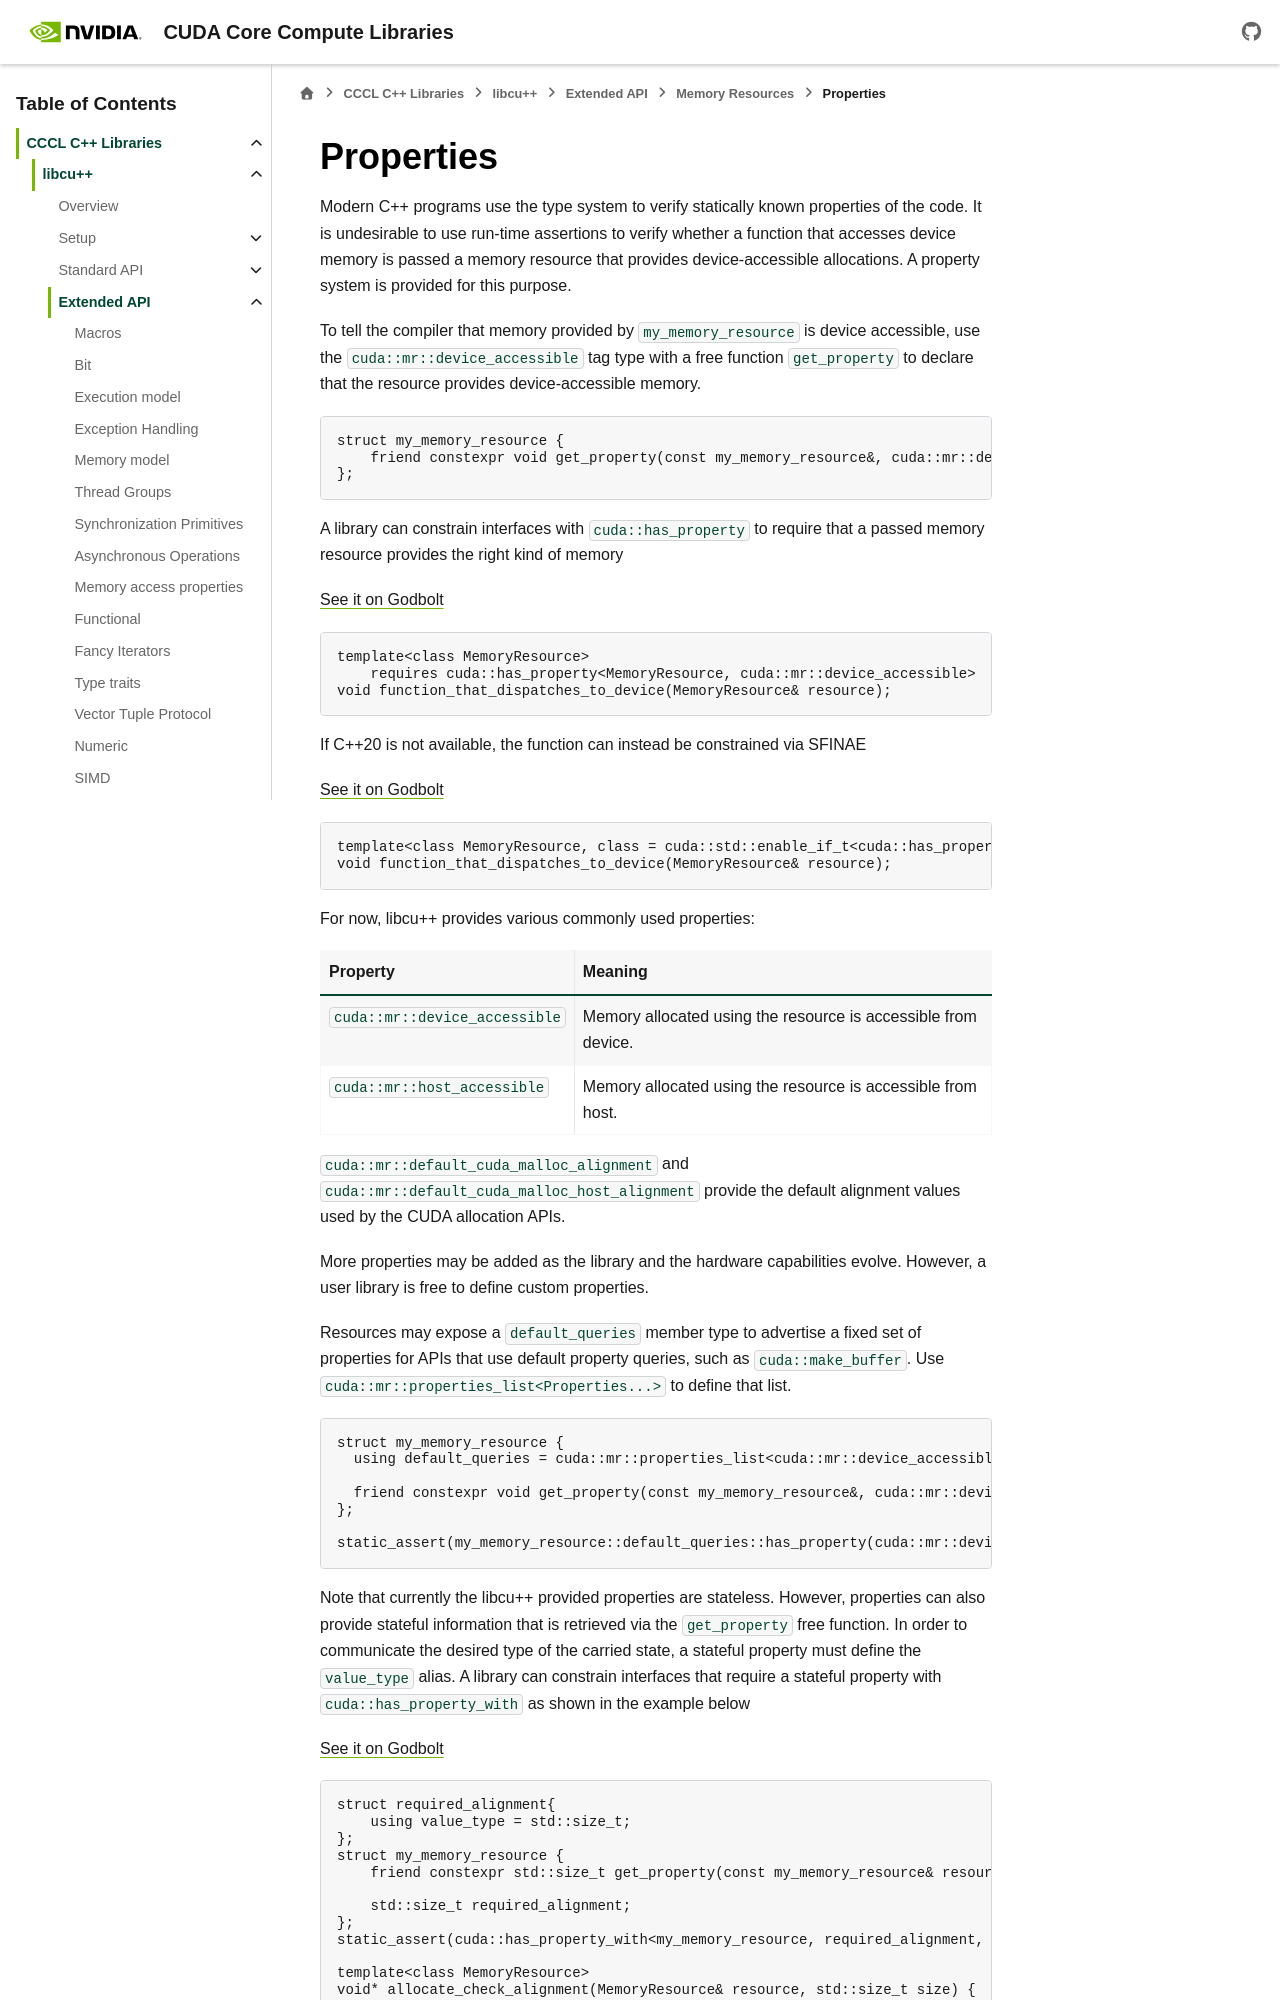

repository: NVIDIA/cccl · page: docs/unstable/libcudacxx/extended_api/memory_resource/properties.html · generator: sphinx

.. _libcudacxx-extended-api-memory-resources-properties:

Properties
----------

Modern C++ programs use the type system to verify statically known properties of the code. It is undesirable to use
run-time assertions to verify whether a function that accesses device memory is passed a memory resource that provides
device-accessible allocations. A property system is provided for this purpose.

To tell the compiler that memory provided by ``my_memory_resource`` is device accessible, use the
``cuda::mr::device_accessible`` tag type with a free function ``get_property`` to declare that the resource provides
device-accessible memory.

.. code:: cpp

   struct my_memory_resource {
       friend constexpr void get_property(const my_memory_resource&, cuda::mr::device_accessible) noexcept {}
   };

A library can constrain interfaces with ``cuda::has_property`` to require that a passed memory resource provides the
right kind of memory

`See it on Godbolt <https://godbolt.org/z/5hjoEnerb>`__

.. code:: cpp

   template<class MemoryResource>
       requires cuda::has_property<MemoryResource, cuda::mr::device_accessible>
   void function_that_dispatches_to_device(MemoryResource& resource);

If C++20 is not available, the function can instead be constrained via SFINAE

`See it on Godbolt  <https://godbolt.org/z/11sGbr333>`__

.. code:: cpp

   template<class MemoryResource, class = cuda::std::enable_if_t<cuda::has_property<MemoryResource, cuda::mr::device_accessible>>>
   void function_that_dispatches_to_device(MemoryResource& resource);

For now, libcu++ provides various commonly used properties:

.. list-table::
   :header-rows: 1
   :widths: 30 70

   * - Property
     - Meaning
   * - ``cuda::mr::device_accessible``
     - Memory allocated using the resource is accessible from device.
   * - ``cuda::mr::host_accessible``
     - Memory allocated using the resource is accessible from host.

``cuda::mr::default_cuda_malloc_alignment`` and ``cuda::mr::default_cuda_malloc_host_alignment`` provide the default
alignment values used by the CUDA allocation APIs.

More properties may be added as the library and the hardware capabilities evolve. However, a user library is free to
define custom properties.

Resources may expose a ``default_queries`` member type to advertise a fixed set of properties for APIs that use default
property queries, such as ``cuda::make_buffer``. Use ``cuda::mr::properties_list<Properties...>`` to define that list.

.. code:: cpp

   struct my_memory_resource {
     using default_queries = cuda::mr::properties_list<cuda::mr::device_accessible>;

     friend constexpr void get_property(const my_memory_resource&, cuda::mr::device_accessible) noexcept {}
   };

   static_assert(my_memory_resource::default_queries::has_property(cuda::mr::device_accessible{}));

Note that currently the libcu++ provided properties are stateless. However, properties can also provide stateful
information that is retrieved via the ``get_property`` free function. In order to communicate the desired type of the
carried state, a stateful property must define the ``value_type`` alias. A library can constrain interfaces that
require a stateful property with ``cuda::has_property_with`` as shown in the example below

`See it on Godbolt  <https://godbolt.org/z/11sGbr333>`__

.. code:: cpp

   struct required_alignment{
       using value_type = std::size_t;
   };
   struct my_memory_resource {
       friend constexpr std::size_t get_property(const my_memory_resource& resource, required_alignment) noexcept { return resource.required_alignment; }
